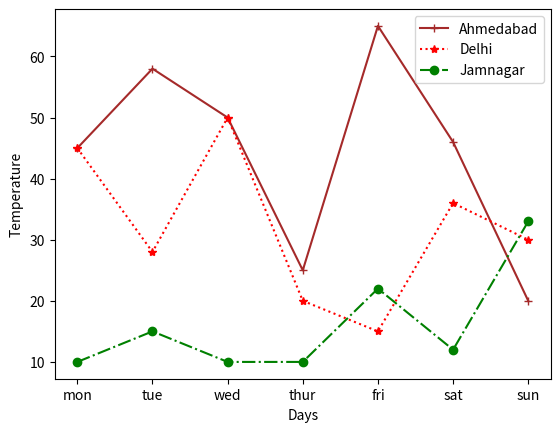

Python code for this plot:
import matplotlib.pyplot as plt

days = ["mon","tue","wed","thur","fri","sat","sun"]
amd_temp = [45,58,50,25,65,46,20]
del_temp = [45,28,50,20,15,36,30]
jam_temp = [10,15,10,10,22,12,33]

plt.plot(days,amd_temp,marker="+",color="brown",label="Ahmedabad")
plt.plot(days,del_temp,marker="*",linestyle=":",color="red",label="Delhi")
plt.plot(days,jam_temp,marker="o",linestyle="-.",color="green",label="Jamnagar")
plt.xlabel("Days")
plt.ylabel("Temperature")
plt.legend()
plt.show()
